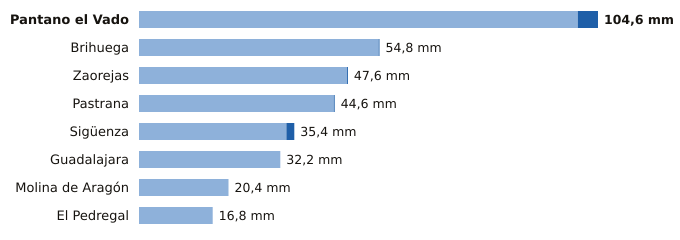

The data file committed next to this chart (first rows):
estacion, provincia, indicativo, mm_6_dias_anteriores, mm_hoy, mm_7_dias, horas_de_hoy
Pantano el Vado, Guadalajara, 3103, 100.0, 4.6, 104.6, 16
Brihuega, Guadalajara, 3209Y, 54.6, 0.2, 54.8, 16
Zaorejas, Guadalajara, 3021Y, 47.4, 0.2, 47.6, 14
Pastrana, Guadalajara, 3085Y, 44.4, 0.2, 44.6, 14
Sigüenza, Guadalajara, 3130C, 33.6, 1.8, 35.4, 16
Guadalajara, Guadalajara, 3168D, 32.2, 0.0, 32.2, 16
Molina de Aragón, Guadalajara, 3013, 20.4, 0.0, 20.4, 16
El Pedregal, Guadalajara, 9377Y, 16.8, 0.0, 16.8, 13
